Dataset: clam_projects (GitHub, miclearnstocode/clam_projects). Classes: alive, dead, no clam.

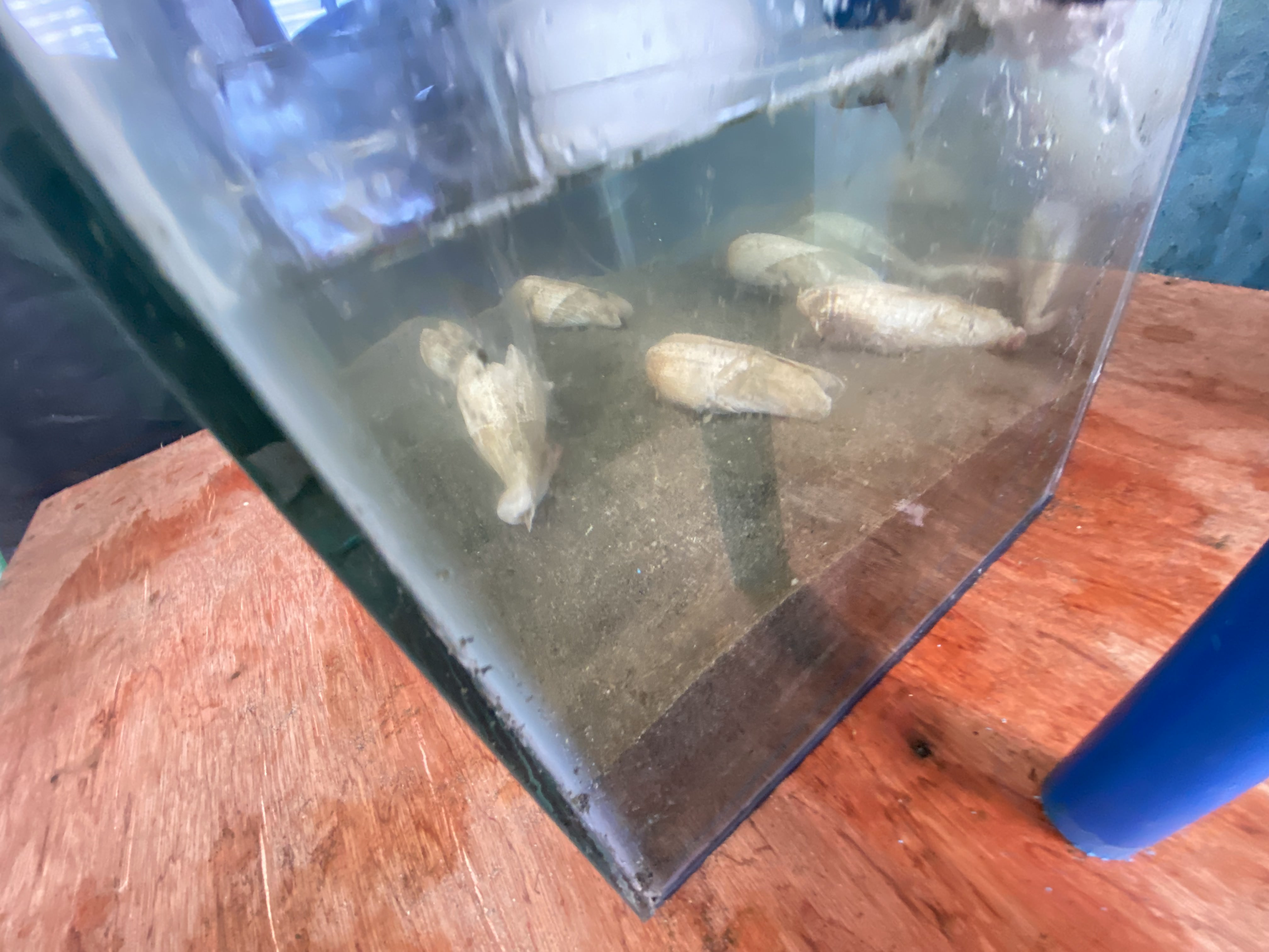
Label: dead

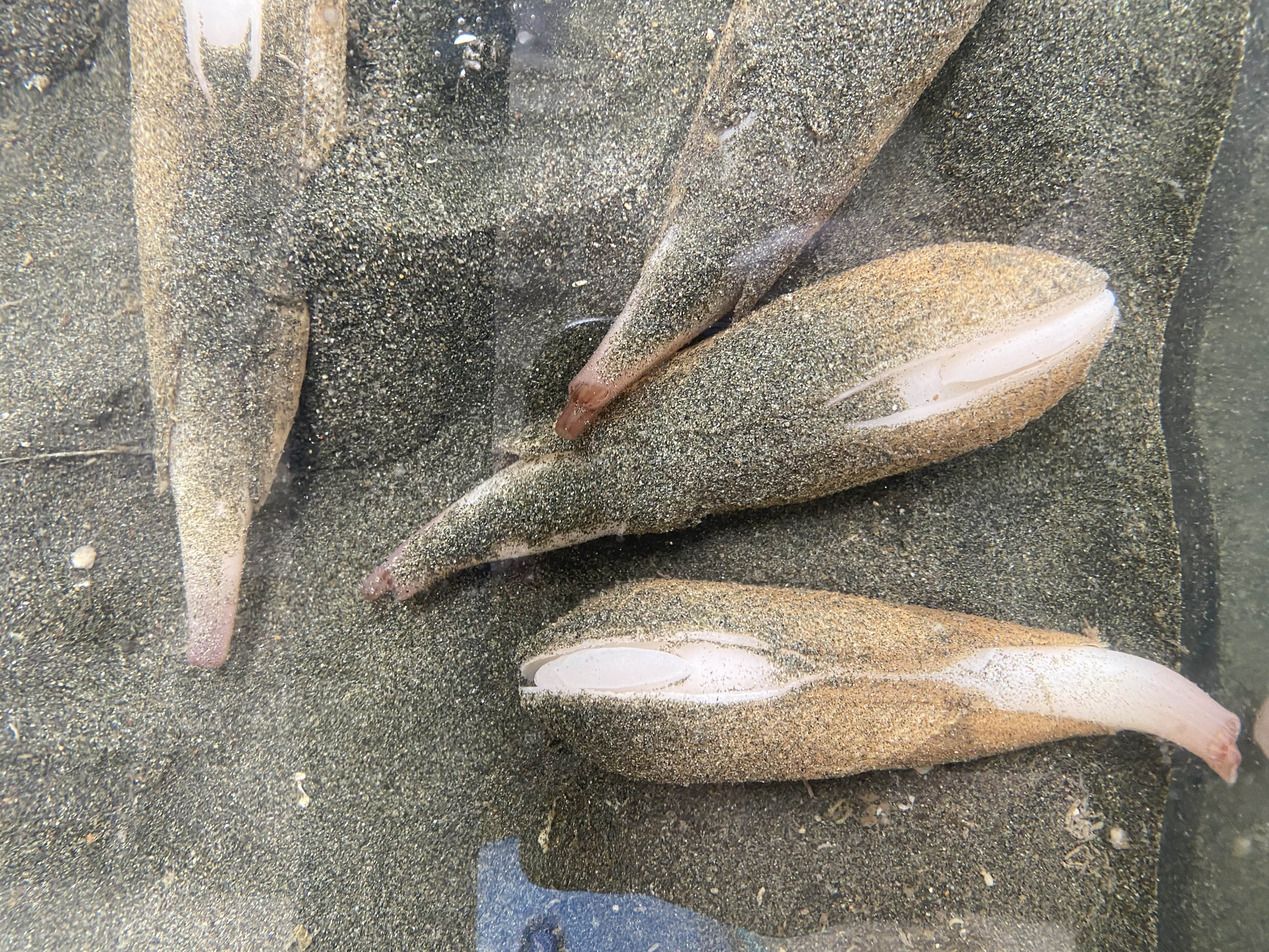
Label: alive

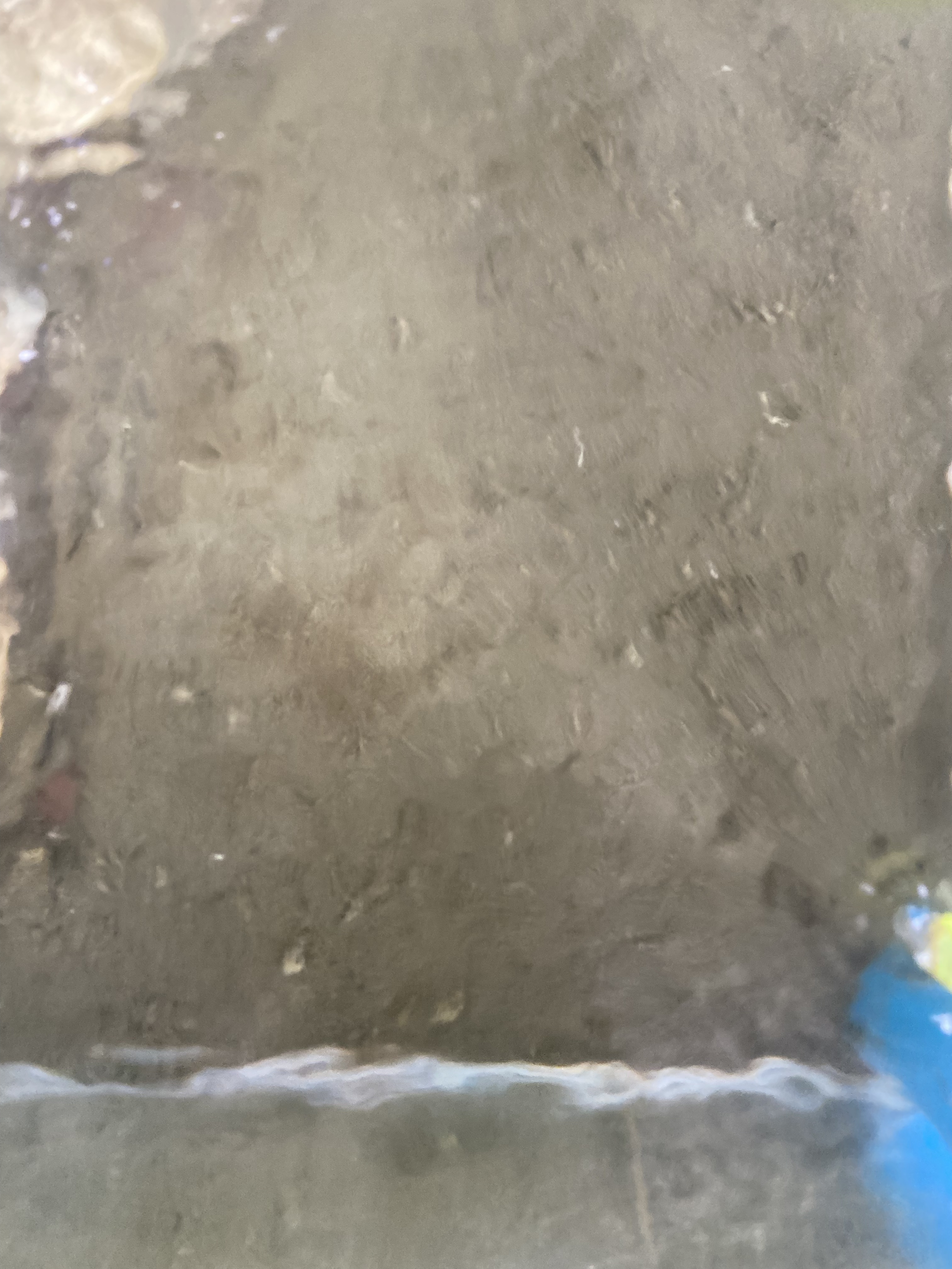
Label: no clam

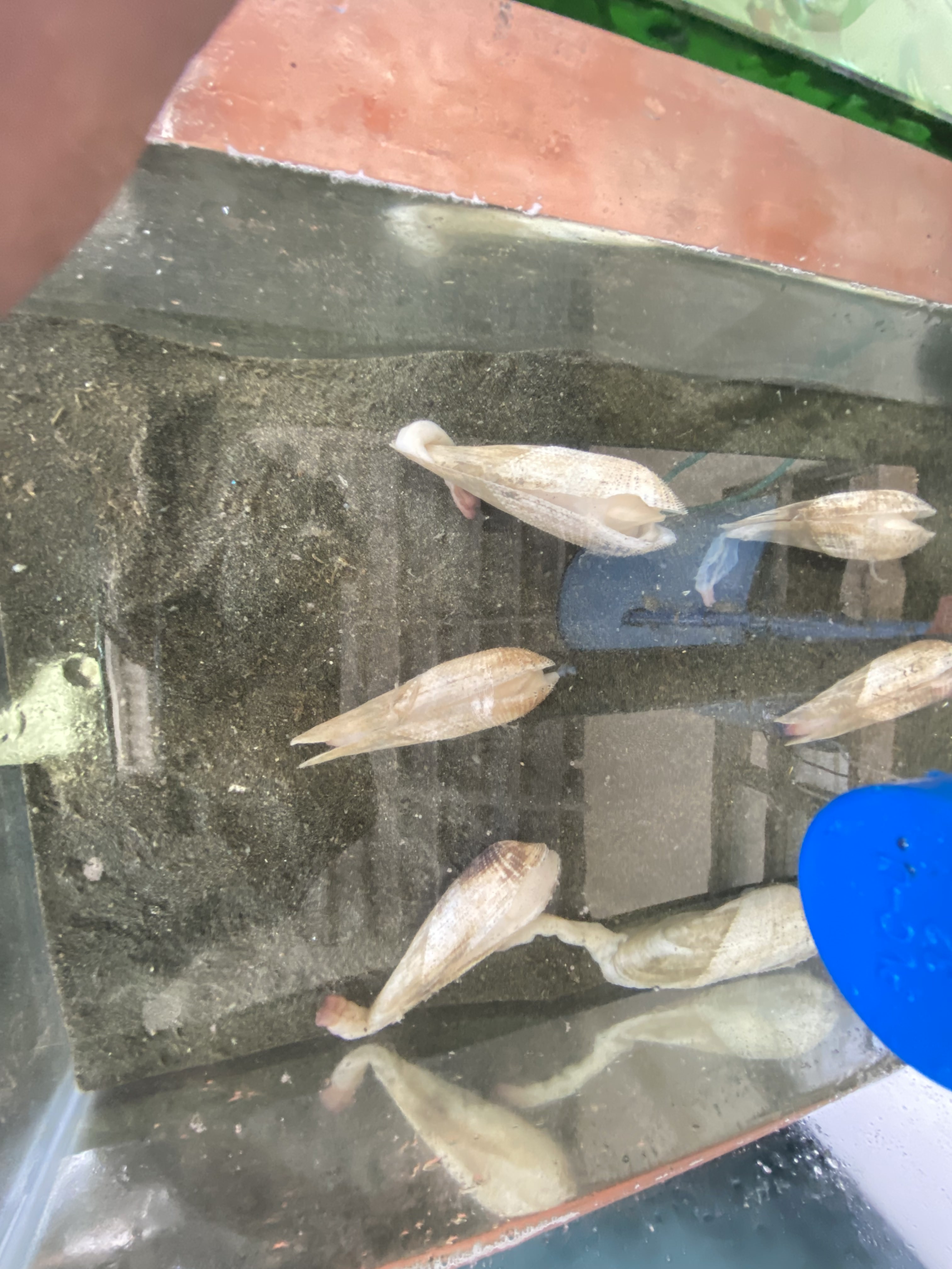
Label: dead

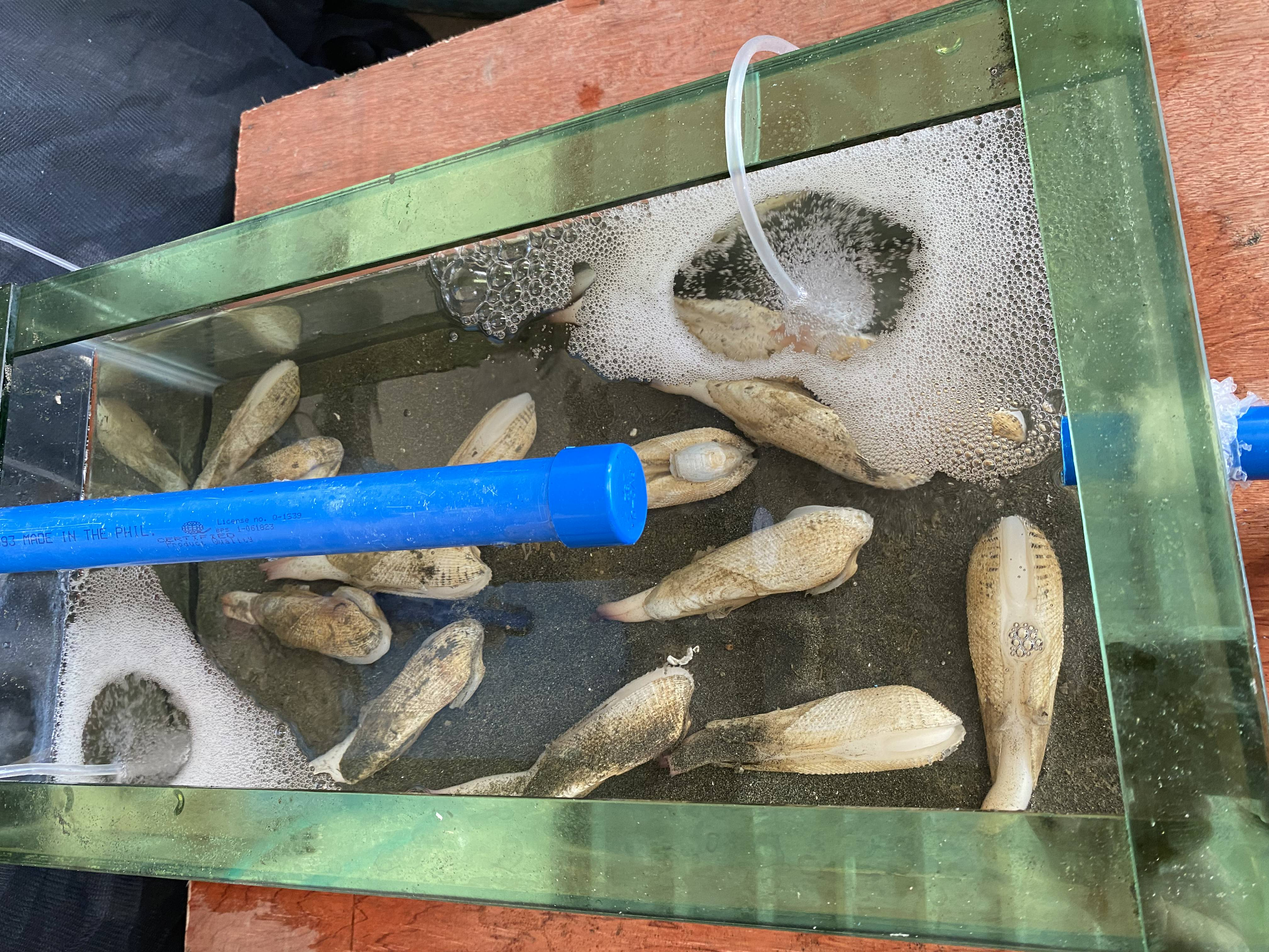
Label: alive

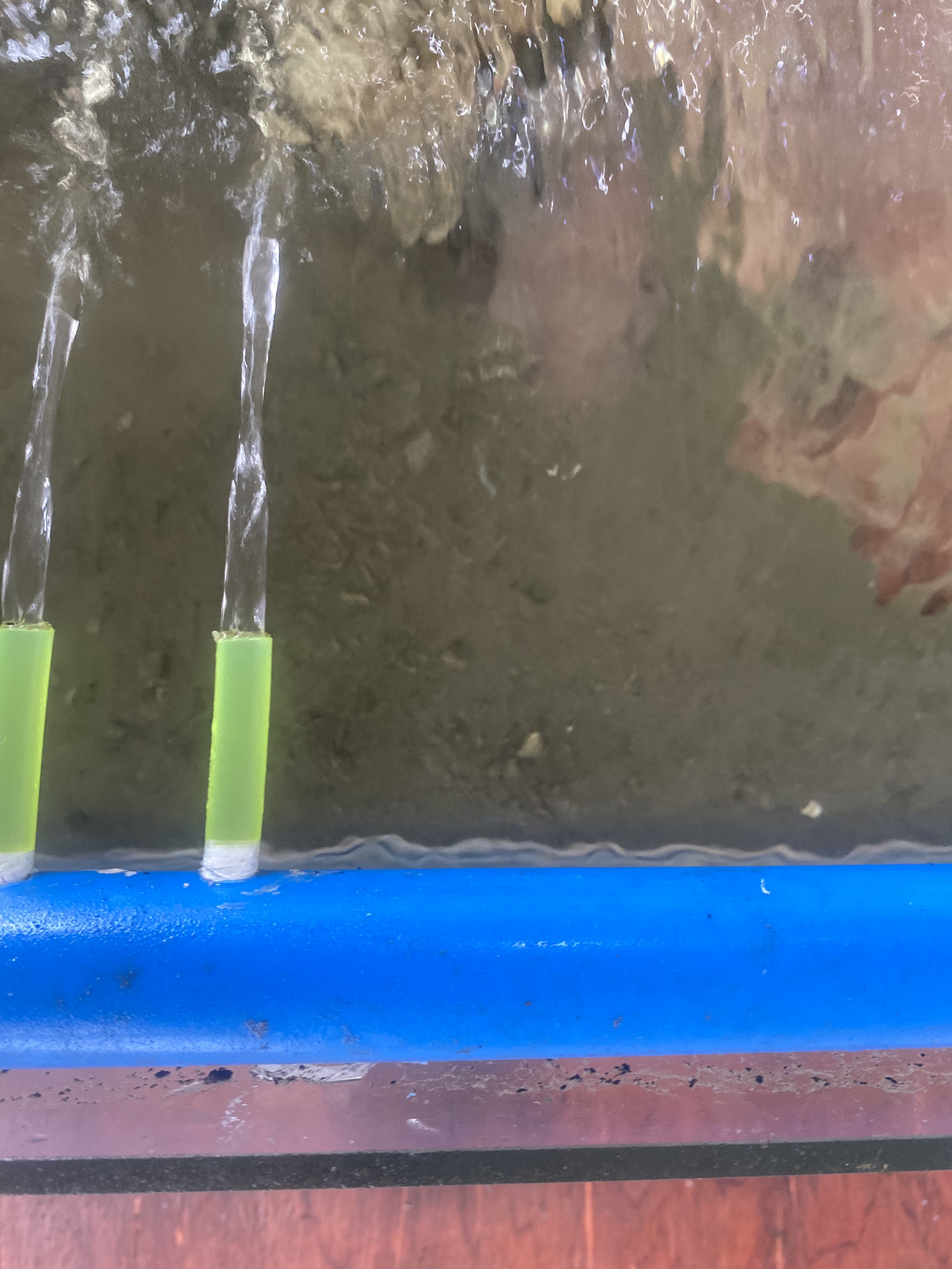
Label: no clam
